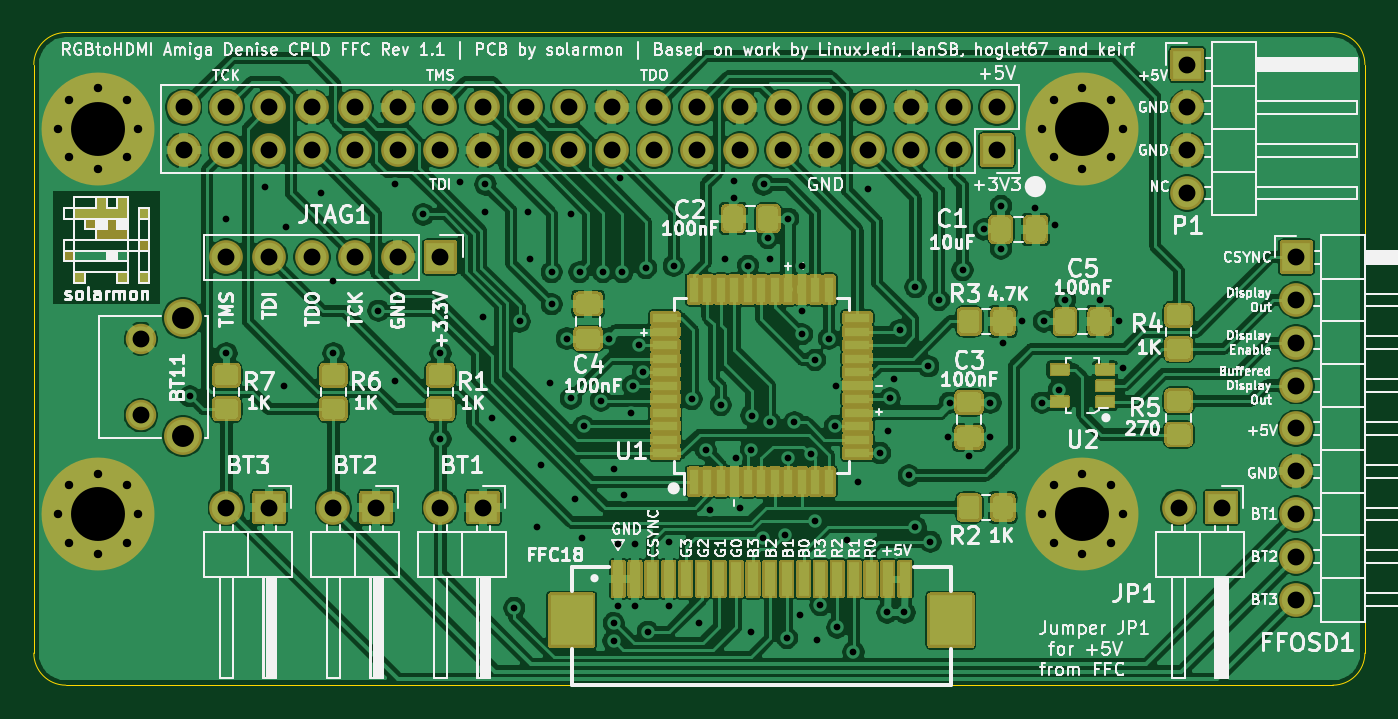
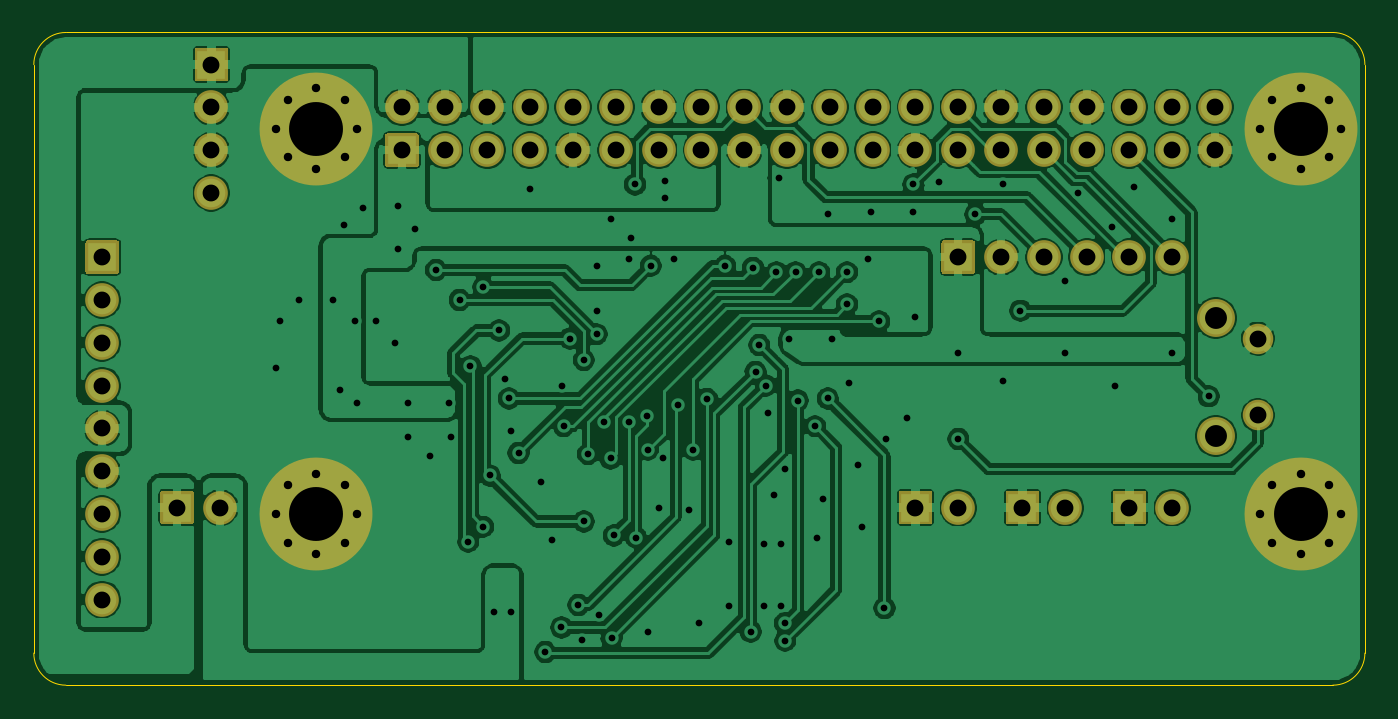
Circuit board: 11 layer files. Board 79.0 x 38.7 mm.
- bottom_copper: RGBtoHDMI Amiga Denise CPLD FFC Rev 1.1-B_Cu.gbr (254127 bytes)
- bottom_mask: RGBtoHDMI Amiga Denise CPLD FFC Rev 1.1-B_Mask.gbr (6071 bytes)
- paste: RGBtoHDMI Amiga Denise CPLD FFC Rev 1.1-B_Paste.gbr (490 bytes)
- bottom_silk: RGBtoHDMI Amiga Denise CPLD FFC Rev 1.1-B_SilkS.gbr (491 bytes)
- outline: RGBtoHDMI Amiga Denise CPLD FFC Rev 1.1-Edge_Cuts.gbr (1030 bytes)
- top_copper: RGBtoHDMI Amiga Denise CPLD FFC Rev 1.1-F_Cu.gbr (353432 bytes)
- top_mask: RGBtoHDMI Amiga Denise CPLD FFC Rev 1.1-F_Mask.gbr (42740 bytes)
- paste: RGBtoHDMI Amiga Denise CPLD FFC Rev 1.1-F_Paste.gbr (10780 bytes)
- top_silk: RGBtoHDMI Amiga Denise CPLD FFC Rev 1.1-F_SilkS.gbr (120162 bytes)
- drill: RGBtoHDMI Amiga Denise CPLD FFC Rev 1.1-NPTH.drl (269 bytes)
- drill: RGBtoHDMI Amiga Denise CPLD FFC Rev 1.1-PTH.drl (3381 bytes)

=== bottom_copper: RGBtoHDMI Amiga Denise CPLD FFC Rev 1.1-B_Cu.gbr (254127 bytes, source omitted) ===
=== bottom_mask: RGBtoHDMI Amiga Denise CPLD FFC Rev 1.1-B_Mask.gbr ===
%TF.GenerationSoftware,KiCad,Pcbnew,(5.1.9)-1*%
%TF.CreationDate,2021-07-28T13:21:10+01:00*%
%TF.ProjectId,RGBtoHDMI Amiga Denise CPLD FFC Rev 1.1,52474274-6f48-4444-9d49-20416d696761,rev?*%
%TF.SameCoordinates,Original*%
%TF.FileFunction,Soldermask,Bot*%
%TF.FilePolarity,Negative*%
%FSLAX46Y46*%
G04 Gerber Fmt 4.6, Leading zero omitted, Abs format (unit mm)*
G04 Created by KiCad (PCBNEW (5.1.9)-1) date 2021-07-28 13:21:10*
%MOMM*%
%LPD*%
G01*
G04 APERTURE LIST*
%ADD10C,1.808000*%
%ADD11C,2.250000*%
%ADD12C,1.100000*%
%ADD13C,6.700000*%
%ADD14O,2.000000X2.000000*%
G04 APERTURE END LIST*
D10*
%TO.C,BT11*%
X111760000Y-87387000D03*
X111760000Y-91937000D03*
D11*
X114260000Y-86162000D03*
X114260000Y-93162000D03*
%TD*%
D12*
%TO.C,H4*%
X169337056Y-96092944D03*
X167640000Y-95390000D03*
X165942944Y-96092944D03*
X165240000Y-97790000D03*
X165942944Y-99487056D03*
X167640000Y-100190000D03*
X169337056Y-99487056D03*
X170040000Y-97790000D03*
D13*
X167640000Y-97790000D03*
%TD*%
D12*
%TO.C,H3*%
X110917056Y-96092944D03*
X109220000Y-95390000D03*
X107522944Y-96092944D03*
X106820000Y-97790000D03*
X107522944Y-99487056D03*
X109220000Y-100190000D03*
X110917056Y-99487056D03*
X111620000Y-97790000D03*
D13*
X109220000Y-97790000D03*
%TD*%
D12*
%TO.C,H2*%
X169337056Y-73232944D03*
X167640000Y-72530000D03*
X165942944Y-73232944D03*
X165240000Y-74930000D03*
X165942944Y-76627056D03*
X167640000Y-77330000D03*
X169337056Y-76627056D03*
X170040000Y-74930000D03*
D13*
X167640000Y-74930000D03*
%TD*%
D12*
%TO.C,H1*%
X110917056Y-73232944D03*
X109220000Y-72530000D03*
X107522944Y-73232944D03*
X106820000Y-74930000D03*
X107522944Y-76627056D03*
X109220000Y-77330000D03*
X110917056Y-76627056D03*
X111620000Y-74930000D03*
D13*
X109220000Y-74930000D03*
%TD*%
D14*
%TO.C,JP1*%
X173355000Y-97409000D03*
G36*
G01*
X175045000Y-96409000D02*
X176745000Y-96409000D01*
G75*
G02*
X176895000Y-96559000I0J-150000D01*
G01*
X176895000Y-98259000D01*
G75*
G02*
X176745000Y-98409000I-150000J0D01*
G01*
X175045000Y-98409000D01*
G75*
G02*
X174895000Y-98259000I0J150000D01*
G01*
X174895000Y-96559000D01*
G75*
G02*
X175045000Y-96409000I150000J0D01*
G01*
G37*
%TD*%
%TO.C,FFOSD1*%
G36*
G01*
X179340000Y-83400000D02*
X179340000Y-81700000D01*
G75*
G02*
X179490000Y-81550000I150000J0D01*
G01*
X181190000Y-81550000D01*
G75*
G02*
X181340000Y-81700000I0J-150000D01*
G01*
X181340000Y-83400000D01*
G75*
G02*
X181190000Y-83550000I-150000J0D01*
G01*
X179490000Y-83550000D01*
G75*
G02*
X179340000Y-83400000I0J150000D01*
G01*
G37*
X180340000Y-85090000D03*
X180340000Y-87630000D03*
X180340000Y-90170000D03*
X180340000Y-92710000D03*
X180340000Y-95250000D03*
X180340000Y-97790000D03*
X180340000Y-100330000D03*
X180340000Y-102870000D03*
%TD*%
%TO.C,P1*%
X173863000Y-78740000D03*
X173863000Y-76200000D03*
X173863000Y-73660000D03*
G36*
G01*
X172863000Y-71970000D02*
X172863000Y-70270000D01*
G75*
G02*
X173013000Y-70120000I150000J0D01*
G01*
X174713000Y-70120000D01*
G75*
G02*
X174863000Y-70270000I0J-150000D01*
G01*
X174863000Y-71970000D01*
G75*
G02*
X174713000Y-72120000I-150000J0D01*
G01*
X173013000Y-72120000D01*
G75*
G02*
X172863000Y-71970000I0J150000D01*
G01*
G37*
%TD*%
%TO.C,BT3*%
X116840000Y-97409000D03*
G36*
G01*
X118530000Y-96409000D02*
X120230000Y-96409000D01*
G75*
G02*
X120380000Y-96559000I0J-150000D01*
G01*
X120380000Y-98259000D01*
G75*
G02*
X120230000Y-98409000I-150000J0D01*
G01*
X118530000Y-98409000D01*
G75*
G02*
X118380000Y-98259000I0J150000D01*
G01*
X118380000Y-96559000D01*
G75*
G02*
X118530000Y-96409000I150000J0D01*
G01*
G37*
%TD*%
%TO.C,BT2*%
X123190000Y-97409000D03*
G36*
G01*
X124880000Y-96409000D02*
X126580000Y-96409000D01*
G75*
G02*
X126730000Y-96559000I0J-150000D01*
G01*
X126730000Y-98259000D01*
G75*
G02*
X126580000Y-98409000I-150000J0D01*
G01*
X124880000Y-98409000D01*
G75*
G02*
X124730000Y-98259000I0J150000D01*
G01*
X124730000Y-96559000D01*
G75*
G02*
X124880000Y-96409000I150000J0D01*
G01*
G37*
%TD*%
%TO.C,JTAG1*%
X116840000Y-82550000D03*
X119380000Y-82550000D03*
X121920000Y-82550000D03*
X124460000Y-82550000D03*
X127000000Y-82550000D03*
G36*
G01*
X128690000Y-81550000D02*
X130390000Y-81550000D01*
G75*
G02*
X130540000Y-81700000I0J-150000D01*
G01*
X130540000Y-83400000D01*
G75*
G02*
X130390000Y-83550000I-150000J0D01*
G01*
X128690000Y-83550000D01*
G75*
G02*
X128540000Y-83400000I0J150000D01*
G01*
X128540000Y-81700000D01*
G75*
G02*
X128690000Y-81550000I150000J0D01*
G01*
G37*
%TD*%
%TO.C,J1*%
G36*
G01*
X161710000Y-75200000D02*
X163410000Y-75200000D01*
G75*
G02*
X163560000Y-75350000I0J-150000D01*
G01*
X163560000Y-77050000D01*
G75*
G02*
X163410000Y-77200000I-150000J0D01*
G01*
X161710000Y-77200000D01*
G75*
G02*
X161560000Y-77050000I0J150000D01*
G01*
X161560000Y-75350000D01*
G75*
G02*
X161710000Y-75200000I150000J0D01*
G01*
G37*
X162560000Y-73660000D03*
X160020000Y-76200000D03*
X160020000Y-73660000D03*
X157480000Y-76200000D03*
X157480000Y-73660000D03*
X154940000Y-76200000D03*
X154940000Y-73660000D03*
X152400000Y-76200000D03*
X152400000Y-73660000D03*
X149860000Y-76200000D03*
X149860000Y-73660000D03*
X147320000Y-76200000D03*
X147320000Y-73660000D03*
X144780000Y-76200000D03*
X144780000Y-73660000D03*
X142240000Y-76200000D03*
X142240000Y-73660000D03*
X139700000Y-76200000D03*
X139700000Y-73660000D03*
X137160000Y-76200000D03*
X137160000Y-73660000D03*
X134620000Y-76200000D03*
X134620000Y-73660000D03*
X132080000Y-76200000D03*
X132080000Y-73660000D03*
X129540000Y-76200000D03*
X129540000Y-73660000D03*
X127000000Y-76200000D03*
X127000000Y-73660000D03*
X124460000Y-76200000D03*
X124460000Y-73660000D03*
X121920000Y-76200000D03*
X121920000Y-73660000D03*
X119380000Y-76200000D03*
X119380000Y-73660000D03*
X116840000Y-76200000D03*
X116840000Y-73660000D03*
X114300000Y-76200000D03*
X114300000Y-73660000D03*
%TD*%
%TO.C,BT1*%
X129540000Y-97409000D03*
G36*
G01*
X131230000Y-96409000D02*
X132930000Y-96409000D01*
G75*
G02*
X133080000Y-96559000I0J-150000D01*
G01*
X133080000Y-98259000D01*
G75*
G02*
X132930000Y-98409000I-150000J0D01*
G01*
X131230000Y-98409000D01*
G75*
G02*
X131080000Y-98259000I0J150000D01*
G01*
X131080000Y-96559000D01*
G75*
G02*
X131230000Y-96409000I150000J0D01*
G01*
G37*
%TD*%
M02*

=== paste: RGBtoHDMI Amiga Denise CPLD FFC Rev 1.1-B_Paste.gbr ===
%TF.GenerationSoftware,KiCad,Pcbnew,(5.1.9)-1*%
%TF.CreationDate,2021-07-28T13:21:10+01:00*%
%TF.ProjectId,RGBtoHDMI Amiga Denise CPLD FFC Rev 1.1,52474274-6f48-4444-9d49-20416d696761,rev?*%
%TF.SameCoordinates,Original*%
%TF.FileFunction,Paste,Bot*%
%TF.FilePolarity,Positive*%
%FSLAX46Y46*%
G04 Gerber Fmt 4.6, Leading zero omitted, Abs format (unit mm)*
G04 Created by KiCad (PCBNEW (5.1.9)-1) date 2021-07-28 13:21:10*
%MOMM*%
%LPD*%
G01*
G04 APERTURE LIST*
G04 APERTURE END LIST*
M02*

=== bottom_silk: RGBtoHDMI Amiga Denise CPLD FFC Rev 1.1-B_SilkS.gbr ===
%TF.GenerationSoftware,KiCad,Pcbnew,(5.1.9)-1*%
%TF.CreationDate,2021-07-28T13:21:10+01:00*%
%TF.ProjectId,RGBtoHDMI Amiga Denise CPLD FFC Rev 1.1,52474274-6f48-4444-9d49-20416d696761,rev?*%
%TF.SameCoordinates,Original*%
%TF.FileFunction,Legend,Bot*%
%TF.FilePolarity,Positive*%
%FSLAX46Y46*%
G04 Gerber Fmt 4.6, Leading zero omitted, Abs format (unit mm)*
G04 Created by KiCad (PCBNEW (5.1.9)-1) date 2021-07-28 13:21:10*
%MOMM*%
%LPD*%
G01*
G04 APERTURE LIST*
G04 APERTURE END LIST*
M02*

=== outline: RGBtoHDMI Amiga Denise CPLD FFC Rev 1.1-Edge_Cuts.gbr ===
%TF.GenerationSoftware,KiCad,Pcbnew,(5.1.9)-1*%
%TF.CreationDate,2021-07-28T13:21:10+01:00*%
%TF.ProjectId,RGBtoHDMI Amiga Denise CPLD FFC Rev 1.1,52474274-6f48-4444-9d49-20416d696761,rev?*%
%TF.SameCoordinates,Original*%
%TF.FileFunction,Profile,NP*%
%FSLAX46Y46*%
G04 Gerber Fmt 4.6, Leading zero omitted, Abs format (unit mm)*
G04 Created by KiCad (PCBNEW (5.1.9)-1) date 2021-07-28 13:21:10*
%MOMM*%
%LPD*%
G01*
G04 APERTURE LIST*
%TA.AperFunction,Profile*%
%ADD10C,0.050000*%
%TD*%
G04 APERTURE END LIST*
D10*
X107315000Y-107950000D02*
G75*
G02*
X105410000Y-106045000I0J1905000D01*
G01*
X184404000Y-106045000D02*
G75*
G02*
X182499000Y-107950000I-1905000J0D01*
G01*
X182499000Y-69215000D02*
G75*
G02*
X184404000Y-71120000I0J-1905000D01*
G01*
X105410000Y-71120000D02*
G75*
G02*
X107315000Y-69215000I1905000J0D01*
G01*
X107315000Y-69215000D02*
X182499000Y-69215000D01*
X105410000Y-106045000D02*
X105410000Y-71120000D01*
X182499000Y-107950000D02*
X107315000Y-107950000D01*
X184404000Y-71120000D02*
X184404000Y-106045000D01*
M02*

=== top_copper: RGBtoHDMI Amiga Denise CPLD FFC Rev 1.1-F_Cu.gbr (353432 bytes, source omitted) ===
=== top_mask: RGBtoHDMI Amiga Denise CPLD FFC Rev 1.1-F_Mask.gbr (42740 bytes, source omitted) ===
=== paste: RGBtoHDMI Amiga Denise CPLD FFC Rev 1.1-F_Paste.gbr (10780 bytes, source omitted) ===
=== top_silk: RGBtoHDMI Amiga Denise CPLD FFC Rev 1.1-F_SilkS.gbr (120162 bytes, source omitted) ===
=== drill: RGBtoHDMI Amiga Denise CPLD FFC Rev 1.1-NPTH.drl ===
M48
; DRILL file {KiCad (5.1.9)-1} date 07/28/21 13:21:08
; FORMAT={-:-/ absolute / inch / decimal}
; #@! TF.CreationDate,2021-07-28T13:21:08+01:00
; #@! TF.GenerationSoftware,Kicad,Pcbnew,(5.1.9)-1
; #@! TF.FileFunction,NonPlated,1,2,NPTH
FMAT,2
INCH
%
G90
G05
T0
M30

=== drill: RGBtoHDMI Amiga Denise CPLD FFC Rev 1.1-PTH.drl ===
M48
; DRILL file {KiCad (5.1.9)-1} date 07/28/21 13:21:08
; FORMAT={-:-/ absolute / inch / decimal}
; #@! TF.CreationDate,2021-07-28T13:21:08+01:00
; #@! TF.GenerationSoftware,Kicad,Pcbnew,(5.1.9)-1
; #@! TF.FileFunction,Plated,1,2,PTH
FMAT,2
INCH
T1C0.0157
T2C0.0197
T3C0.0394
T4C0.0512
T5C0.1260
%
G90
G05
T1
X4.515Y-3.575
X4.6Y-3.16
X4.6Y-3.475
X4.69Y-3.085
X4.735Y-3.55
X4.74Y-3.18
X4.82Y-3.1
X4.85Y-3.305
X4.85Y-3.475
X4.955Y-3.375
X4.995Y-3.08
X4.995Y-3.54
X5.06Y-3.15
X5.1Y-3.475
X5.1Y-3.675
X5.145Y-3.075
X5.2Y-3.39
X5.205Y-3.145
X5.205Y-3.08
X5.22Y-3.625
X5.27Y-3.675
X5.2725Y-4.07
X5.285Y-3.4
X5.305Y-3.145
X5.31Y-3.255
X5.325Y-3.88
X5.335Y-3.735
X5.355Y-3.545
X5.36Y-3.285
X5.36Y-3.36
X5.395Y-3.44
X5.405Y-3.15
X5.405Y-3.58
X5.415Y-3.815
X5.425Y-3.285
X5.43Y-3.905
X5.435Y-3.645
X5.475Y-3.585
X5.48Y-3.285
X5.495Y-3.44
X5.5045Y-4.1462
X5.505Y-3.745
X5.505Y-4.105
X5.515Y-3.92
X5.515Y-4.065
X5.52Y-3.065
X5.525Y-3.285
X5.53Y-3.805
X5.545Y-3.615
X5.55Y-3.55
X5.555Y-3.92
X5.555Y-4.065
X5.565Y-3.4555
X5.5735Y-3.5184
X5.58Y-3.275
X5.585Y-4.125
X5.635Y-3.915
X5.635Y-4.065
X5.645Y-3.27
X5.6873Y-3.5812
X5.705Y-4.105
X5.72Y-3.7
X5.73Y-3.84
X5.755Y-3.595
X5.765Y-3.255
X5.785Y-3.0725
X5.785Y-3.1125
X5.79Y-3.72
X5.8Y-3.835
X5.8185Y-3.27
X5.825Y-3.7
X5.825Y-4.125
X5.827Y-3.62
X5.8528Y-3.9051
X5.855Y-3.08
X5.865Y-3.205
X5.87Y-3.255
X5.87Y-3.635
X5.905Y-3.9
X5.91Y-4.14
X5.9125Y-3.16
X5.9125Y-3.72
X5.927Y-3.636
X5.94Y-4.085
X5.945Y-3.27
X5.945Y-3.375
X5.945Y-3.43
X5.965Y-3.71
X5.975Y-3.49
X5.975Y-3.8675
X5.98Y-4.145
X5.9878Y-4.0628
X6.0076Y-3.44
X6.022Y-3.6445
X6.025Y-3.55
X6.0272Y-4.115
X6.05Y-3.91
X6.065Y-4.1722
X6.075Y-3.775
X6.1Y-3.09
X6.1275Y-3.7075
X6.144Y-4.08
X6.145Y-3.655
X6.15Y-3.58
X6.16Y-3.535
X6.1731Y-3.4212
X6.184Y-4.08
X6.195Y-3.76
X6.21Y-3.88
X6.21Y-3.32
X6.24Y-3.505
X6.245Y-3.915
X6.265Y-3.35
X6.285Y-3.67
X6.29Y-3.59
X6.32Y-3.28
X6.335Y-3.715
X6.37Y-3.185
X6.385Y-3.59
X6.385Y-3.67
X6.41Y-3.13
X6.41Y-3.23
X6.415Y-3.45
X6.46Y-3.4
X6.49Y-3.135
X6.505Y-3.59
X6.51Y-3.4
X6.535Y-3.175
X6.545Y-3.56
X6.56Y-3.35
X6.64Y-3.35
X6.685Y-3.4
X6.695Y-3.51
T2
X4.2055Y-2.95
X4.2055Y-3.85
X4.2332Y-2.8832
X4.2332Y-3.0168
X4.2332Y-3.7832
X4.2332Y-3.9168
X4.3Y-2.8555
X4.3Y-3.0445
X4.3Y-3.7555
X4.3Y-3.9445
X4.3668Y-2.8832
X4.3668Y-3.0168
X4.3668Y-3.7832
X4.3668Y-3.9168
X4.3945Y-2.95
X4.3945Y-3.85
X6.5055Y-2.95
X6.5055Y-3.85
X6.5332Y-2.8832
X6.5332Y-3.0168
X6.5332Y-3.7832
X6.5332Y-3.9168
X6.6Y-2.8555
X6.6Y-3.0445
X6.6Y-3.7555
X6.6Y-3.9445
X6.6668Y-2.8832
X6.6668Y-3.0168
X6.6668Y-3.7832
X6.6668Y-3.9168
X6.6945Y-2.95
X6.6945Y-3.85
T3
X4.4Y-3.4404
X4.4Y-3.6196
X4.5Y-2.9
X4.5Y-3.0
X4.6Y-2.9
X4.6Y-3.0
X4.6Y-3.25
X4.6Y-3.835
X4.7Y-2.9
X4.7Y-3.0
X4.7Y-3.25
X4.7Y-3.835
X4.8Y-2.9
X4.8Y-3.0
X4.8Y-3.25
X4.85Y-3.835
X4.9Y-2.9
X4.9Y-3.0
X4.9Y-3.25
X4.95Y-3.835
X5.0Y-2.9
X5.0Y-3.0
X5.0Y-3.25
X5.1Y-2.9
X5.1Y-3.0
X5.1Y-3.25
X5.1Y-3.835
X5.2Y-2.9
X5.2Y-3.0
X5.2Y-3.835
X5.3Y-2.9
X5.3Y-3.0
X5.4Y-2.9
X5.4Y-3.0
X5.5Y-2.9
X5.5Y-3.0
X5.6Y-2.9
X5.6Y-3.0
X5.7Y-2.9
X5.7Y-3.0
X5.8Y-2.9
X5.8Y-3.0
X5.9Y-2.9
X5.9Y-3.0
X6.0Y-2.9
X6.0Y-3.0
X6.1Y-2.9
X6.1Y-3.0
X6.2Y-2.9
X6.2Y-3.0
X6.3Y-2.9
X6.3Y-3.0
X6.4Y-2.9
X6.4Y-3.0
X6.825Y-3.835
X6.845Y-2.8
X6.845Y-2.9
X6.845Y-3.0
X6.845Y-3.1
X6.925Y-3.835
X7.1Y-3.25
X7.1Y-3.35
X7.1Y-3.45
X7.1Y-3.55
X7.1Y-3.65
X7.1Y-3.75
X7.1Y-3.85
X7.1Y-3.95
X7.1Y-4.05
T4
X4.4984Y-3.3922
X4.4984Y-3.6678
T5
X4.3Y-2.95
X4.3Y-3.85
X6.6Y-2.95
X6.6Y-3.85
T0
M30

